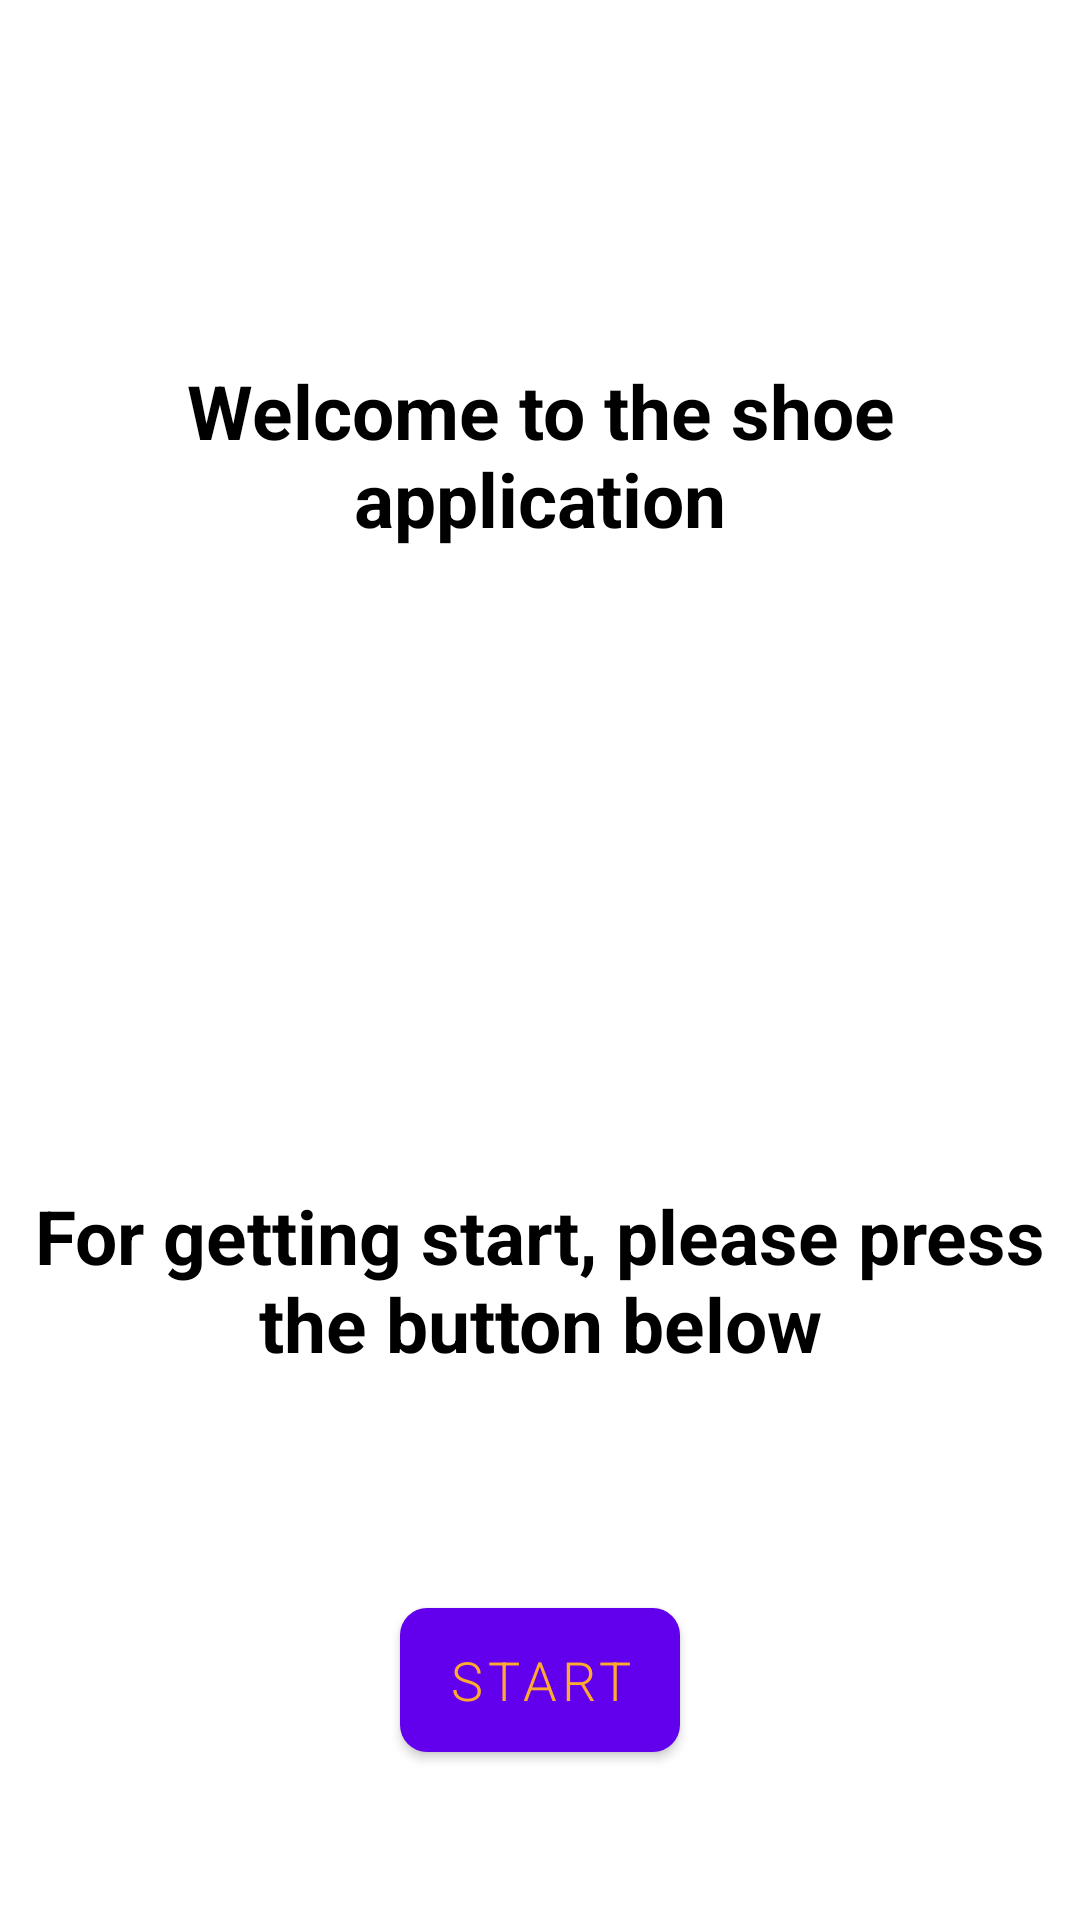

The Android layout XML behind this screen, and the referenced resources:
<!-- AndroidManifest.xml: application theme Theme.ShoeApplication -->
<!-- res/layout/fragment_welcome.xml -->
<?xml version="1.0" encoding="utf-8"?>
<androidx.constraintlayout.widget.ConstraintLayout xmlns:android="http://schemas.android.com/apk/res/android"
    xmlns:app="http://schemas.android.com/apk/res-auto"
    xmlns:tools="http://schemas.android.com/tools"
    android:layout_width="match_parent"
    android:layout_height="match_parent"
    tools:context=".ui.WelcomeFragment">

    <TextView
        android:id="@+id/tvWelcome"
        style="@style/textExplain"
        android:layout_height="wrap_content"
        android:layout_marginTop="120dp"
        android:text="@string/welcome"
        app:layout_constraintEnd_toEndOf="parent"
        app:layout_constraintHorizontal_bias="0.0"
        app:layout_constraintStart_toStartOf="parent"
        app:layout_constraintTop_toTopOf="parent" />

    <TextView
        style="@style/textExplain"
        android:layout_width="match_parent"
        android:layout_height="wrap_content"
        android:layout_marginTop="212dp"
        android:text="@string/goToInstruction"
        app:layout_constraintTop_toBottomOf="@id/tvWelcome"
        tools:layout_editor_absoluteX="0dp" />
    
    <com.google.android.material.button.MaterialButton
        android:id="@+id/btnLetsStart"
        android:layout_width="wrap_content"
        android:layout_height="60dp"
        android:layout_marginTop="30dp"
        android:layout_marginBottom="50dp"
        android:fontFamily="sans-serif-light"
        android:text="@string/start"
        android:textColor="@color/crayola"
        android:textSize="18sp"
        app:cornerRadius="9dp"
        app:layout_constraintBottom_toBottomOf="parent"
        app:layout_constraintEnd_toEndOf="parent"
        app:layout_constraintStart_toStartOf="parent" />

</androidx.constraintlayout.widget.ConstraintLayout>
<!-- resources referenced by this layout -->
<resources>
  <color name="crayola">#feaa2e</color>
  <string name="goToInstruction">For getting start, please press the button below</string>
  <string name="start">Start</string>
  <string name="welcome">Welcome to the shoe application </string>
  <style name="textExplain">
          <item name="android:layout_width">match_parent</item>
          <item name="android:gravity">center</item>
          <item name="android:textColor">@color/black</item>
          <item name="android:fontFamily">sans-serif</item>
          <item name="android:textStyle">bold</item>
          <item name="android:textSize">25sp</item>
      </style>
  <style name="Theme.ShoeApplication" parent="Theme.MaterialComponents.DayNight.DarkActionBar">
          
          <item name="colorPrimary">@color/purple_500</item>
          <item name="colorPrimaryVariant">@color/purple_700</item>
          <item name="colorOnPrimary">@color/white</item>
          
          <item name="colorSecondary">@color/teal_200</item>
          <item name="colorSecondaryVariant">@color/teal_700</item>
          <item name="colorOnSecondary">@color/black</item>
          
          <item name="android:statusBarColor">?attr/colorPrimaryVariant</item>
          
      </style>
  <color name="black">#FF000000</color>
  <color name="purple_500">#FF6200EE</color>
  <color name="purple_700">#FF3700B3</color>
  <color name="white">#FFFFFFFF</color>
  <color name="teal_200">#FF03DAC5</color>
  <color name="teal_700">#FF018786</color>
</resources>
